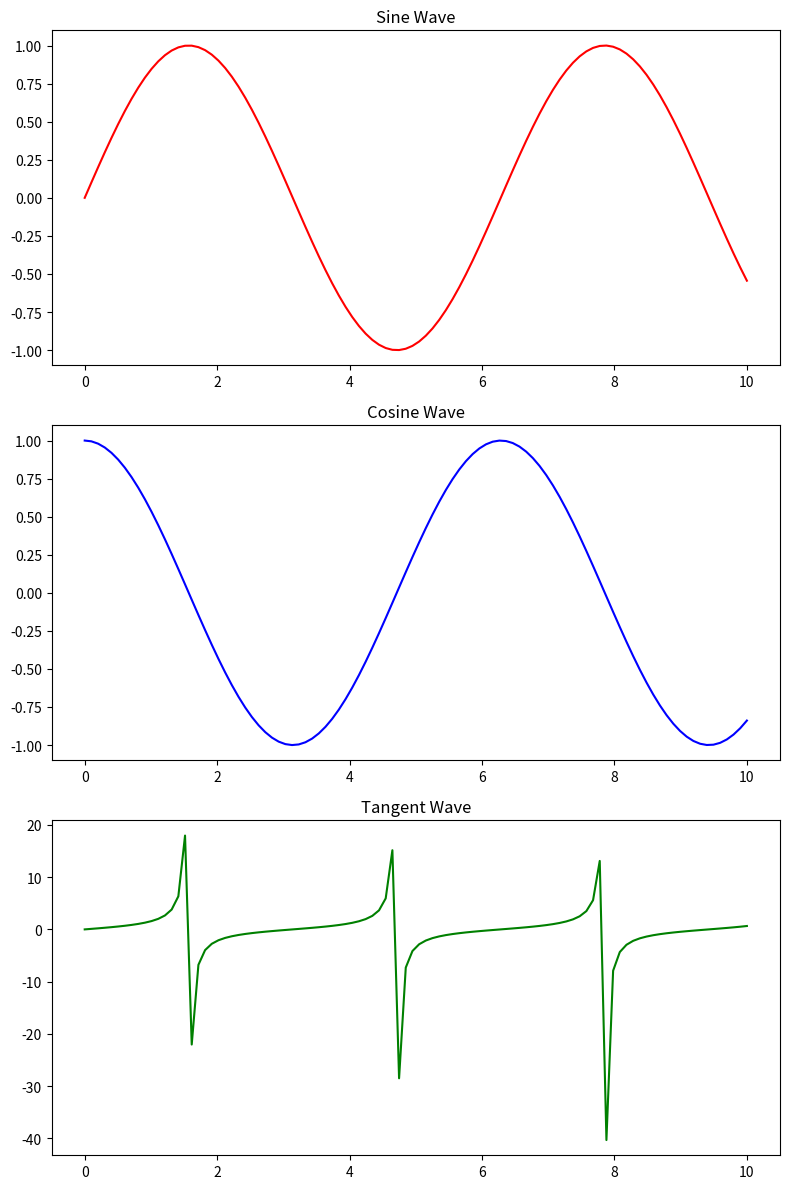

Python code for this plot:
import matplotlib.pyplot as plt
import numpy as np

# 创建数据
x = np.linspace(0, 10, 100)
y1 = np.sin(x)
y2 = np.cos(x)
y3 = np.tan(x)

# 创建一个包含多个子图的图形
fig, axs = plt.subplots(3, 1, figsize=(8, 12))

# 在第一个子图中绘制正弦波
axs[0].plot(x, y1, 'r-')
axs[0].set_title('Sine Wave')

# 在第二个子图中绘制余弦波
axs[1].plot(x, y2, 'b-')
axs[1].set_title('Cosine Wave')

# 在第三个子图中绘制正切波
axs[2].plot(x, y3, 'g-')
axs[2].set_title('Tangent Wave')

# 自动调整子图间距
plt.tight_layout()
#这个部分的数据将会添加到最后一个用过的subplot上
# plt.plot([1.5,3.5,2.6,6])
plt.show()